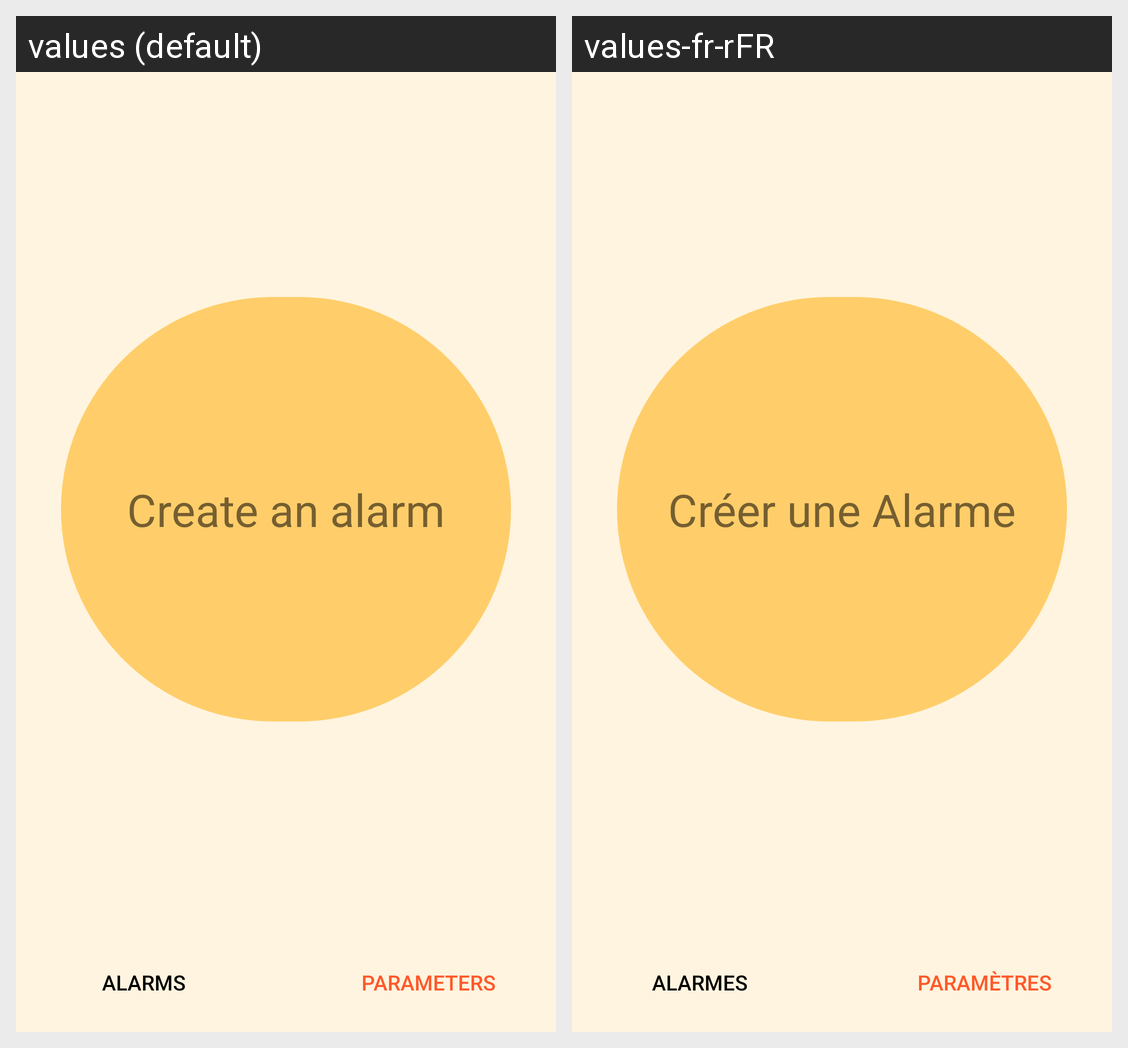

For this localized Android screen grid, give each drawn string resource with its value in every locale shown.
Android screen res/layout/aucunealarme.xml rendered under 2 locales, left to right: values (default), values-fr-rFR. Device: Nexus 5 (rendered at 1080×1920; each locale shown at half size, 540×960, under a caption strip naming it); theme Theme.Projet_alarme_8INF257.
Strings drawn on this screen, with the default value and each locale's value (text and hints the layout hard-codes, and strings that could not be matched under every locale, appear in the picture but are not listed):

createAlarm
  values: Create an alarm
  values-fr-rFR: Créer une Alarme

butonNameAlarms
  values: Alarms
  values-fr-rFR: Alarmes

butonNameParameters
  values: Parameters
  values-fr-rFR: Paramètres
